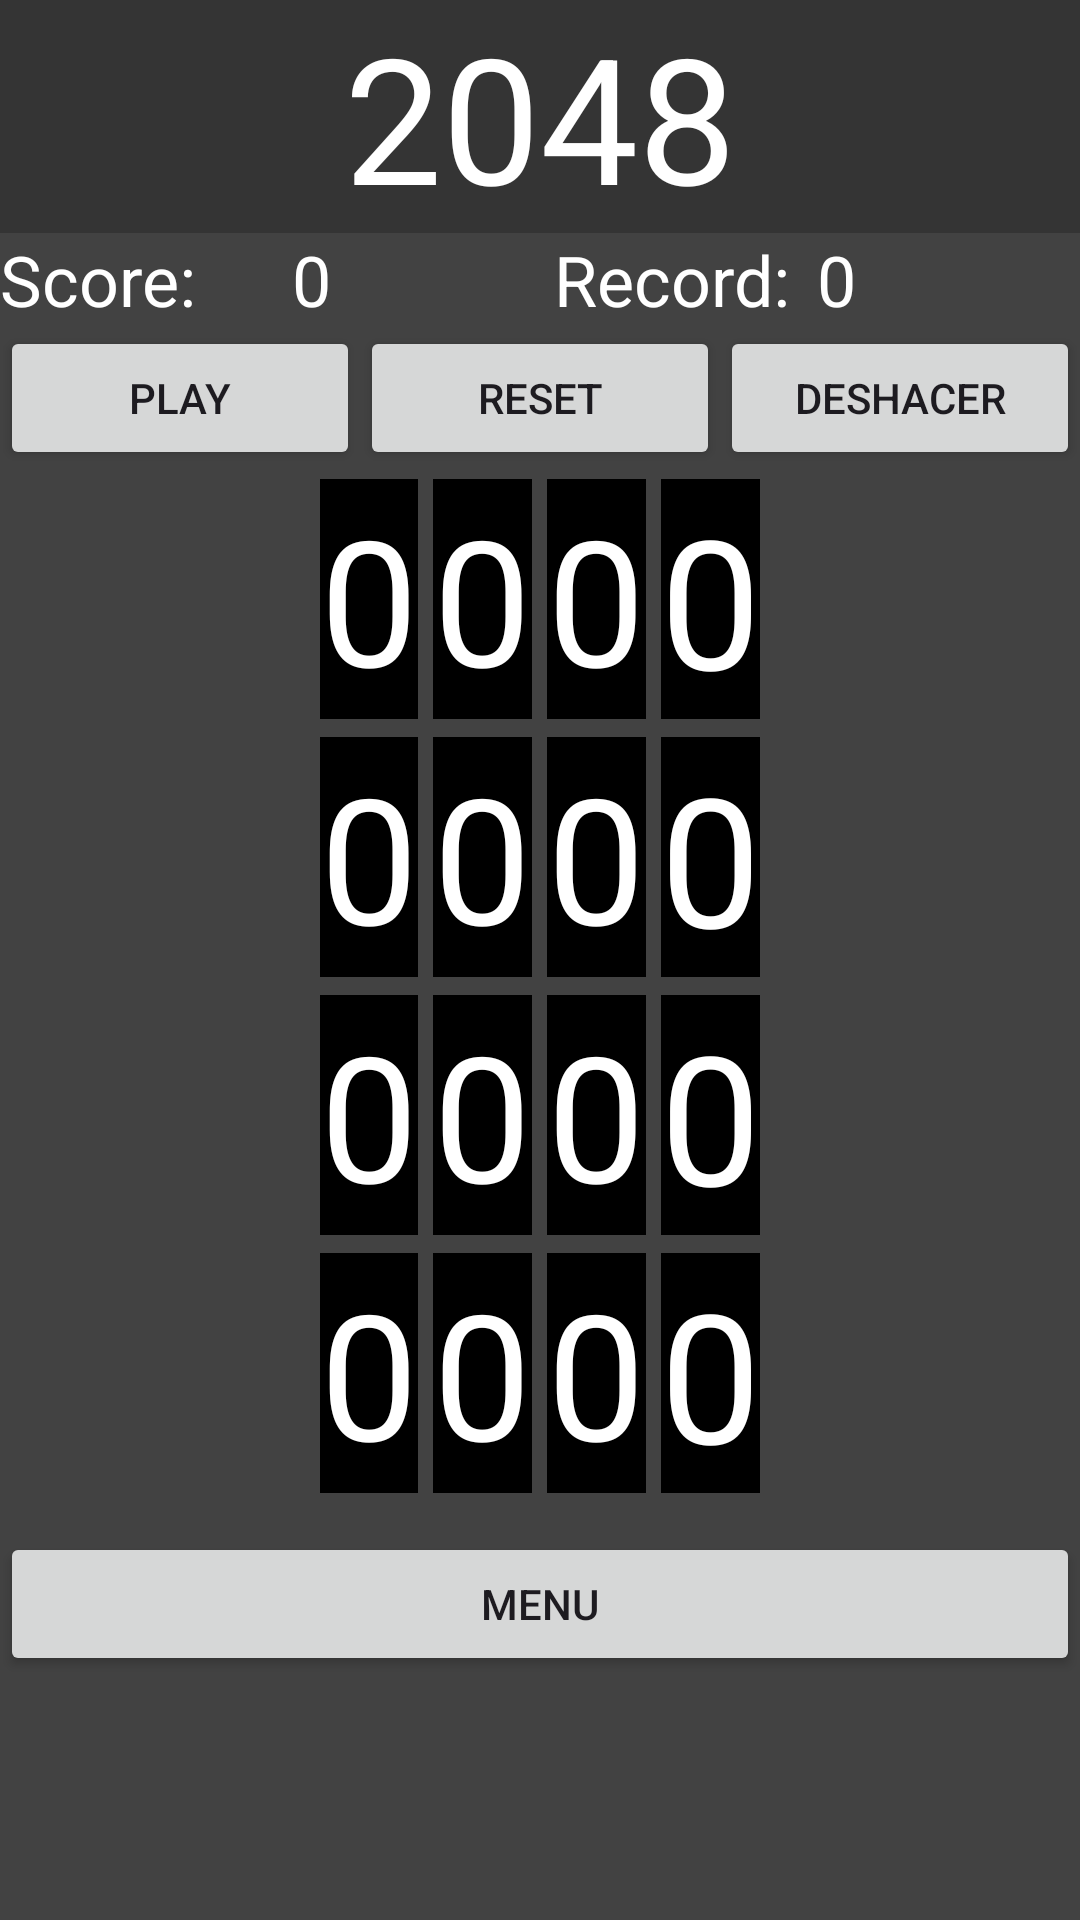

Layout XML and referenced resources for this Android screen:
<!-- AndroidManifest.xml: application theme Theme.Senku2048Games -->
<!-- res/layout/activity_2048.xml -->
<RelativeLayout xmlns:android="http://schemas.android.com/apk/res/android"
    xmlns:app="http://schemas.android.com/apk/res-auto"
    xmlns:tools="http://schemas.android.com/tools"
    android:layout_width="match_parent"
    android:layout_height="match_parent"
    android:background="@color/cardview_dark_background">

    <TextView
        android:id="@+id/title2048"
        android:layout_width="match_parent"
        android:layout_height="wrap_content"
        android:background="@color/cardview_shadow_start_color"
        android:gravity="center"
        android:text="2048"
        android:textColor="@color/white"
        android:textSize="10mm" />

    <LinearLayout
        android:id="@+id/ScoresLayout"
        android:layout_width="match_parent"
        android:layout_height="wrap_content"
        android:layout_below="@id/title2048"
        android:orientation="horizontal">
        <TextView
            android:id="@+id/ScoreL"
            android:layout_width="10dp"
            android:layout_height="wrap_content"
            android:layout_weight="1"
            android:text="Score:"
            android:layout_below="@id/title2048"
            android:textSize="4mm"
            android:textColor="@color/white"/>
        <TextView
            android:id="@+id/ScoreNum"
            android:layout_width="0dp"
            android:layout_height="wrap_content"
            android:layout_weight="1"
            android:text="0"
            android:textSize="4mm"
            android:layout_below="@id/title2048"
            android:layout_toEndOf="@id/ScoreL"
            android:textColor="@color/white"/>

        <TextView
            android:id="@+id/RecordL"
            android:textSize="4mm"
            android:layout_width="0dp"
            android:layout_height="wrap_content"
            android:layout_weight="1"
            android:text="Record:"
            android:layout_below="@id/title2048"
            android:layout_toEndOf="@id/ScoreNum"
            android:textColor="@color/white"/>

        <TextView
            android:id="@+id/RecordNum"
            android:layout_width="0dp"
            android:textSize="4mm"
            android:layout_height="wrap_content"
            android:layout_weight="1"
            android:text="0"
            android:layout_below="@id/title2048"
            android:layout_toEndOf="@id/RecordL"
            android:textColor="@color/white"/>

    </LinearLayout>

    <LinearLayout
        android:id="@+id/buttonLayout"
        android:layout_width="match_parent"
        android:layout_height="wrap_content"
        android:layout_below="@id/ScoresLayout"
        android:orientation="horizontal">

        <Button
            android:id="@+id/start"
            android:layout_width="0dp"
            android:layout_height="wrap_content"
            android:layout_weight="1"
            android:layout_below="@id/ScoresLayout"
            android:text="Play" />

        <Button
            android:id="@+id/reset"
            android:layout_width="0dp"
            android:layout_height="wrap_content"
            android:layout_weight="1"
            android:layout_toEndOf="@id/start"
            android:layout_below="@id/title2048"
            android:text="Reset" />

        <Button
            android:id="@+id/deshacer"
            android:layout_width="0dp"
            android:layout_height="wrap_content"
            android:layout_weight="1"
            android:layout_toEndOf="@id/reset"
            android:layout_below="@id/title2048"
            android:text="Deshacer" />
    </LinearLayout>

    <LinearLayout
        android:id="@+id/textViewLayout"
        android:layout_width="wrap_content"
        android:layout_height="wrap_content"
        android:layout_below="@id/buttonLayout"
        android:orientation="vertical"
        android:gravity="center"
        android:layout_centerHorizontal="true">

        <LinearLayout
            android:id="@+id/layoutBloques1x"
            android:layout_width="match_parent"
            android:layout_height="0dp"
            android:layout_weight="1"
            android:layout_margin="3dp"
            android:orientation="horizontal">


            <TextView
                android:id="@+id/bloque11"
                style="@style/blocks"
                android:text="0"/>

            <TextView
                android:id="@+id/bloque12"
                style="@style/blocks"
                android:text="0" />

            <TextView
                android:id="@+id/bloque13"
                style="@style/blocks"
                android:text="0" />

            <TextView
                android:id="@+id/bloque14"
                style="@style/lastBlock"
                android:layout_marginRight="0dp"
                android:text="0" />
        </LinearLayout>

        <LinearLayout
            android:id="@+id/layoutBloques2x"
            android:layout_width="match_parent"
            android:layout_height="0dp"
            android:layout_margin="3dp"
            android:layout_marginStart="3dp"
            android:layout_marginTop="3dp"
            android:layout_marginEnd="3dp"
            android:layout_marginBottom="3dp"
            android:layout_weight="1"
            android:orientation="horizontal">

            <TextView
                android:id="@+id/bloque21"
                style="@style/blocks"
                android:text="0" />

            <TextView
                android:id="@+id/bloque22"
                style="@style/blocks"
                android:text="0" />

            <TextView
                android:id="@+id/bloque23"
                style="@style/blocks"
                android:text="0" />

            <TextView
                android:id="@+id/bloque24"
                style="@style/lastBlock"
                android:layout_marginRight="0dp"
                android:text="0" />
        </LinearLayout>
        <LinearLayout
            android:id="@+id/layoutBloques3x"
            android:layout_width="match_parent"
            android:layout_height="0dp"
            android:layout_weight="1"
            android:gravity="center"
            android:textSize="14mm"
            android:layout_margin="3dp"
            android:orientation="horizontal">


            <TextView
                android:id="@+id/bloque31"
                style="@style/blocks"
                android:text="0" />

            <TextView
                android:id="@+id/bloque32"
                style="@style/blocks"
                android:text="0" />

            <TextView
                android:id="@+id/bloque33"
                style="@style/blocks"
                android:text="0" />

            <TextView
                android:id="@+id/bloque34"
                style="@style/lastBlock"
                android:layout_marginRight="0dp"
                android:text="0" />
        </LinearLayout>
        <LinearLayout
            android:id="@+id/layoutBloques4x"
            android:layout_width="match_parent"
            android:layout_height="0dp"
            android:layout_weight="1"
            android:layout_margin="3dp"
            android:orientation="horizontal">


            <TextView
                android:id="@+id/bloque41"
                style="@style/blocks"
                android:text="0" />

            <TextView
                android:id="@+id/bloque42"
                style="@style/blocks"
                android:text="0" />

            <TextView
                android:id="@+id/bloque43"
                style="@style/blocks"
                android:text="0" />

            <TextView
                android:id="@+id/bloque44"
                style="@style/lastBlock"
                android:layout_marginRight="0dp"
                android:text="0" />
        </LinearLayout>
    </LinearLayout>

    <LinearLayout
        android:layout_marginTop="10dp"
        android:layout_width="match_parent"
        android:layout_height="wrap_content"
        android:layout_below="@id/textViewLayout"
        android:orientation="vertical">

        <Button
            android:id="@+id/to2048MenuB"
            android:layout_width="match_parent"
            android:layout_height="match_parent"
            android:text="@string/menu"></Button>
    </LinearLayout>

</RelativeLayout>
<!-- resources referenced by this layout -->
<resources>
  <color name="white">#FFFFFFFF</color>
  <string name="menu">MENU</string>
  <style name="blocks">
          <item name="android:textColor">@color/white</item>
          <item name="android:layout_width">0dp</item>
          <item name="android:layout_height">match_parent</item>
          <item name="android:layout_weight">1</item>
          <item name="android:background">@color/black</item>
          <item name="android:layout_marginRight">5dp</item>
          <item name="android:gravity">center</item>
          <item name="android:textSize">10mm</item>
      </style>
  <style name="lastBlock">
          <item name="android:textColor">@color/white</item>
          <item name="android:layout_width">0dp</item>
          <item name="android:layout_height">match_parent</item>
          <item name="android:layout_weight">1</item>
          <item name="android:background">@color/black</item>
          <item name="android:gravity">center</item>
          <item name="android:textSize">10mm</item>
      </style>
  <style name="Theme.Senku2048Games" parent="Base.Theme.Senku2048Games" />
  <style name="Base.Theme.Senku2048Games" parent="Theme.Material3.DayNight.NoActionBar">
          
          
      </style>
  <!-- not gathered from this repository: default colours our renderer supplied (Android Studio template values) -->
  <color name="black">#FF000000</color>
</resources>
